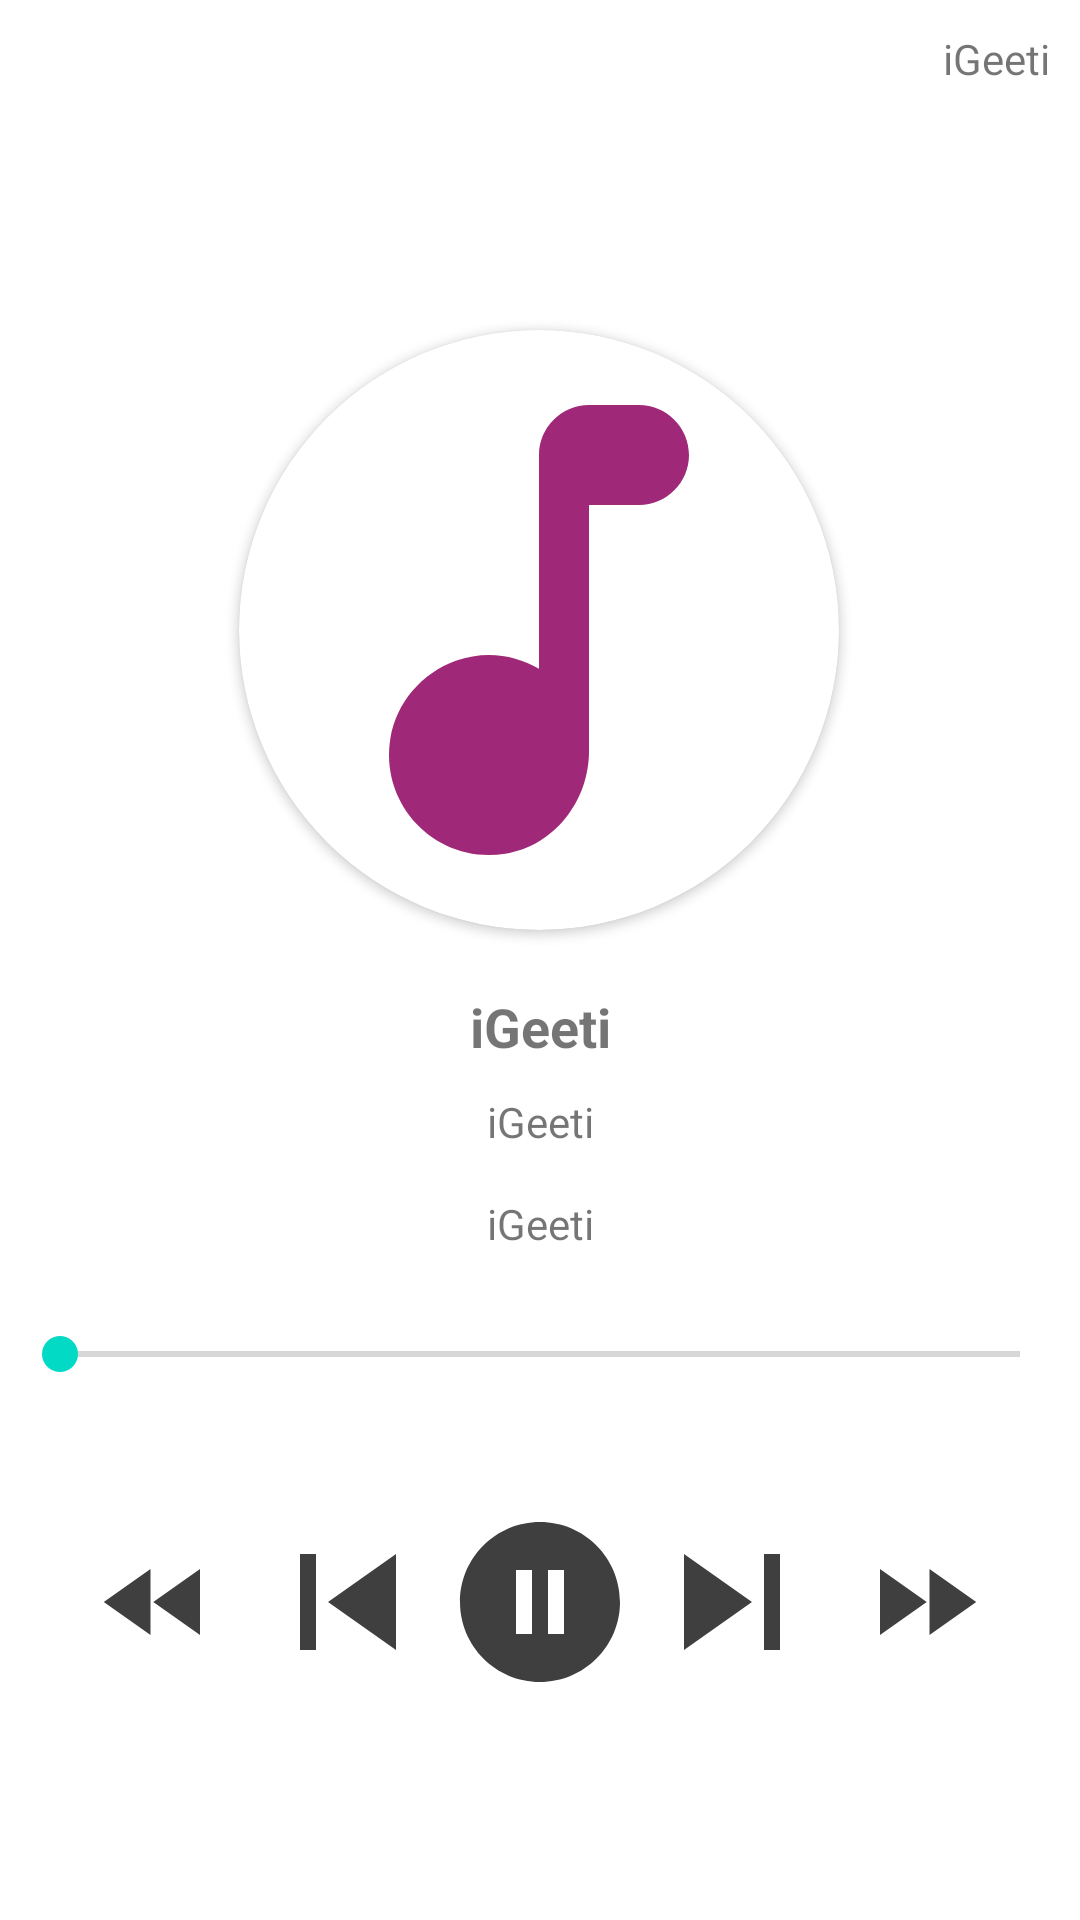

This screen was rendered from an Android layout file. Write that file and the resources it references.
<!-- AndroidManifest.xml: application theme Theme.IGeeti -->
<!-- res/layout/activity_play_song.xml -->
<?xml version="1.0" encoding="utf-8"?>
<androidx.constraintlayout.widget.ConstraintLayout
    xmlns:android="http://schemas.android.com/apk/res/android"
    xmlns:app="http://schemas.android.com/apk/res-auto"
    xmlns:tools="http://schemas.android.com/tools"
    android:id="@+id/playMusicBackground"
    android:layout_width="match_parent"
    android:layout_height="match_parent"
    tools:context=".PlaySongActivity">

    <androidx.cardview.widget.CardView
        android:id="@+id/logoCard"
        android:layout_width="200dp"
        android:layout_height="200dp"
        app:cardCornerRadius="100dp"
        app:layout_constraintBottom_toBottomOf="parent"
        app:layout_constraintEnd_toEndOf="parent"
        app:layout_constraintHorizontal_bias="0.497"
        app:layout_constraintStart_toStartOf="parent"
        app:layout_constraintTop_toTopOf="parent"
        app:layout_constraintVertical_bias="0.25"
        >
        <ImageView
            android:id="@+id/logoImage"
            android:layout_width="match_parent"
            android:layout_height="match_parent"
            android:contentDescription="@string/app_name"
            android:src="@drawable/ic_music"
            />
    </androidx.cardview.widget.CardView>

    <TextView
        android:id="@+id/songName"
        android:layout_width="wrap_content"
        android:layout_height="wrap_content"
        android:singleLine="true"
        android:marqueeRepeatLimit="marquee_forever"
        android:scrollHorizontally="true"
        android:ellipsize="marquee"
        android:fadingEdge="horizontal"
        android:text="@string/app_name"
        app:layout_constraintStart_toStartOf="parent"
        app:layout_constraintEnd_toEndOf="parent"
        app:layout_constraintTop_toBottomOf="@id/logoCard"
        android:layout_margin="20dp"
        android:textSize="18sp"
        android:textStyle="bold"
        />
    <TextView
        android:id="@+id/albumName"
        android:layout_width="wrap_content"
        android:layout_height="wrap_content"
        android:text="@string/app_name"
        android:padding="5dp"
        android:layout_margin="5dp"
        app:layout_constraintLeft_toLeftOf="parent"
        app:layout_constraintRight_toRightOf="parent"
        app:layout_constraintTop_toBottomOf="@id/songName"/>
    <TextView
        android:id="@+id/artistName"
        android:layout_width="wrap_content"
        android:layout_height="wrap_content"
        android:text="@string/app_name"
        android:padding="5dp"
        android:layout_margin="5dp"
        app:layout_constraintLeft_toLeftOf="parent"
        app:layout_constraintRight_toRightOf="parent"
        app:layout_constraintTop_toBottomOf="@id/albumName"/>
    <TextView
        android:id="@+id/genreName"
        android:layout_width="wrap_content"
        android:layout_height="wrap_content"
        android:text="@string/app_name"
        android:padding="5dp"
        android:layout_margin="5dp"
        app:layout_constraintRight_toRightOf="parent"
        app:layout_constraintTop_toTopOf="parent"/>
    <TextView
        android:id="@+id/duration"
        android:layout_width="wrap_content"
        android:layout_height="wrap_content"
        android:singleLine="true"
        app:layout_constraintEnd_toEndOf="@id/seekBar"
        app:layout_constraintTop_toBottomOf="@id/seekBar"
        android:padding="5dp"
        android:textSize="12sp"
        android:textStyle="normal"
        />
    <TextView
        android:id="@+id/currentTime"
        android:layout_width="wrap_content"
        android:layout_height="wrap_content"
        android:singleLine="true"
        app:layout_constraintStart_toStartOf="@id/seekBar"
        app:layout_constraintTop_toBottomOf="@id/seekBar"
        android:padding="5dp"
        android:textSize="12sp"
        android:textStyle="normal"
        />
    <SeekBar
        android:id="@+id/seekBar"
        android:layout_width="0dp"
        android:layout_height="wrap_content"
        android:padding="10dp"
        android:layout_margin="10dp"
        app:layout_constraintEnd_toEndOf="parent"
        app:layout_constraintStart_toStartOf="parent"
        app:layout_constraintTop_toBottomOf="@+id/artistName" />

    <ImageView
        android:id="@+id/playButton"
        android:layout_width="64dp"
        android:layout_height="64dp"
        app:layout_constraintVertical_bias="0.3"
        android:contentDescription="@string/app_name"
        app:layout_constraintBottom_toBottomOf="parent"
        app:layout_constraintEnd_toEndOf="parent"
        app:layout_constraintStart_toStartOf="parent"
        app:layout_constraintTop_toBottomOf="@+id/seekBar"
        app:srcCompat="@drawable/pause" />

    <ImageView
        android:id="@+id/previousButton"
        android:layout_width="64dp"
        android:layout_height="64dp"
        android:contentDescription="@string/app_name"
        app:layout_constraintBottom_toBottomOf="@+id/playButton"
        app:layout_constraintEnd_toStartOf="@+id/playButton"
        app:layout_constraintTop_toTopOf="@+id/playButton"
        app:srcCompat="@drawable/previous" />
    <ImageView
        android:id="@+id/nextButton"
        android:clickable="true"
        android:layout_width="64dp"
        android:layout_height="64dp"
        android:contentDescription="@string/app_name"
        app:layout_constraintBottom_toBottomOf="@+id/playButton"
        app:layout_constraintStart_toEndOf="@+id/playButton"
        app:layout_constraintTop_toTopOf="@+id/playButton"
        app:srcCompat="@drawable/next"
        android:focusable="true" />
    <ImageView
        android:id="@+id/fastForward"
        android:clickable="true"
        android:layout_width="64dp"
        android:layout_height="64dp"
        android:padding="10dp"
        android:contentDescription="@string/app_name"
        app:layout_constraintBottom_toBottomOf="@+id/nextButton"
        app:layout_constraintStart_toEndOf="@+id/nextButton"
        app:layout_constraintTop_toTopOf="@+id/nextButton"
        app:srcCompat="@drawable/fast_forward"
        android:focusable="true" />
    <ImageView
        android:id="@+id/fastRewind"
        android:clickable="true"
        android:layout_width="64dp"
        android:layout_height="64dp"
        android:padding="10dp"
        android:contentDescription="@string/app_name"
        app:layout_constraintBottom_toBottomOf="@+id/previousButton"
        app:layout_constraintEnd_toStartOf="@+id/previousButton"
        app:layout_constraintTop_toTopOf="@+id/previousButton"
        app:srcCompat="@drawable/fast_rewind"
        android:focusable="true" />
</androidx.constraintlayout.widget.ConstraintLayout>
<!-- resources referenced by this layout -->
<resources>
  <!-- drawable fast_forward (drawable) -->
  <vector android:height="24dp" android:tint="#3F3F40"
      android:viewportHeight="24" android:viewportWidth="24"
      android:width="24dp" xmlns:android="http://schemas.android.com/apk/res/android">
      <path android:fillColor="@android:color/white" android:pathData="M4,18l8.5,-6L4,6v12zM13,6v12l8.5,-6L13,6z"/>
  </vector>
  <!-- drawable fast_rewind (drawable) -->
  <vector android:height="24dp" android:tint="#3F3F40"
      android:viewportHeight="24" android:viewportWidth="24"
      android:width="24dp" xmlns:android="http://schemas.android.com/apk/res/android">
      <path android:fillColor="@android:color/white" android:pathData="M11,18L11,6l-8.5,6 8.5,6zM11.5,12l8.5,6L20,6l-8.5,6z"/>
  </vector>
  <!-- drawable ic_music (drawable) -->
  <vector android:height="24dp" android:tint="#A02878"
      android:viewportHeight="24" android:viewportWidth="24"
      android:width="24dp" xmlns:android="http://schemas.android.com/apk/res/android">
      <path android:fillColor="@android:color/white" android:pathData="M12,5v8.55c-0.94,-0.54 -2.1,-0.75 -3.33,-0.32 -1.34,0.48 -2.37,1.67 -2.61,3.07 -0.46,2.74 1.86,5.08 4.59,4.65 1.96,-0.31 3.35,-2.11 3.35,-4.1V7h2c1.1,0 2,-0.9 2,-2s-0.9,-2 -2,-2h-2c-1.1,0 -2,0.9 -2,2z"/>
  </vector>
  <!-- drawable next (drawable) -->
  <vector android:height="24dp" android:tint="#3F3F40"
      android:viewportHeight="24" android:viewportWidth="24"
      android:width="24dp" xmlns:android="http://schemas.android.com/apk/res/android">
      <path android:fillColor="@android:color/white" android:pathData="M6,18l8.5,-6L6,6v12zM16,6v12h2V6h-2z"/>
  </vector>
  <!-- drawable pause (drawable) -->
  <vector android:height="24dp" android:tint="#3F3F40"
      android:viewportHeight="24" android:viewportWidth="24"
      android:width="24dp" xmlns:android="http://schemas.android.com/apk/res/android">
      <path android:fillColor="@android:color/white" android:pathData="M12,2C6.48,2 2,6.48 2,12s4.48,10 10,10s10,-4.48 10,-10S17.52,2 12,2zM11,16H9V8h2V16zM15,16h-2V8h2V16z"/>
  </vector>
  <!-- drawable previous (drawable) -->
  <vector android:height="24dp" android:tint="#3F3F40"
      android:viewportHeight="24" android:viewportWidth="24"
      android:width="24dp" xmlns:android="http://schemas.android.com/apk/res/android">
      <path android:fillColor="@android:color/white" android:pathData="M6,6h2v12L6,18zM9.5,12l8.5,6L18,6z"/>
  </vector>
  <string name="app_name">iGeeti</string>
  <style name="Theme.IGeeti" parent="Theme.MaterialComponents.DayNight.DarkActionBar">
          
          <item name="colorPrimary">@color/purple_500</item>
          <item name="colorPrimaryVariant">@color/purple_700</item>
          <item name="colorOnPrimary">@color/white</item>
          
          <item name="colorSecondary">@color/teal_200</item>
          <item name="colorSecondaryVariant">@color/teal_700</item>
          <item name="colorOnSecondary">@color/black</item>
          
          <item name="android:statusBarColor" tools:targetApi="l">?attr/colorPrimaryVariant</item>
          
      </style>
  <!-- not gathered from this repository: default colours our renderer supplied (Android Studio template values) -->
  <color name="purple_500">#FF6200EE</color>
  <color name="purple_700">#FF3700B3</color>
  <color name="teal_200">#FF03DAC5</color>
  <color name="teal_700">#FF018786</color>
  <color name="black">#FF000000</color>
  <color name="white">#FFFFFFFF</color>
</resources>
